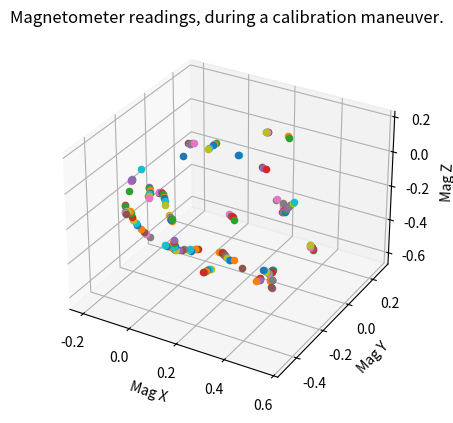

The matplotlib source for this figure:
# temp hijacking this
import numpy as np

points = [
	

(0.30018005, -0.014648885, -0.5851009),
(0.29786065, -0.01330607, -0.5881527),
(0.3014008, -0.01208533, -0.5870541),
(0.30127874, -0.018921476, -0.5929136),
(0.29749444, -0.013794366, -0.5908384),
(0.29517502, -0.01574755, -0.59974974),
(0.29273355, -0.023682363, -0.6010926),
(0.29395428, -0.030274361, -0.6037782),
(-0.18701743, -0.20679343, -0.34913176),
(-0.18127994, -0.19861446, -0.37110507),
(-0.17590868, -0.19763787, -0.38001648),
(-0.16577655, -0.18799402, -0.40357676),
(0.3535264, -0.38892788, -0.003540147),
(0.34595782, -0.38575396, 0.007080294),
(0.33960998, -0.38111514, 0.008301035),
(0.33936584, -0.38636434, 0.01208533),
(0.3310648, -0.38514358, 0.018189032),
(0.16772974, -0.48133793, -0.18164617),
(0.16943876, -0.48121586, -0.18176824),
(0.16443373, -0.48182622, -0.1640675),
(0.16528825, -0.47791985, -0.15979491),
(0.15833002, -0.47706535, -0.15063937),
(0.1607715, -0.47621083, -0.1472213),
(0.15918455, -0.47340313, -0.13733329),
(0.1589404, -0.4738914, -0.13476974),
(0.19360943, -0.05505539, -0.5914487),
(0.0026856288, -0.38758507, -0.01721244),
(-0.0043946654, -0.38477737, -0.010864589),
(0.0009765923, -0.38380077, -0.013794366),
(-0.0037842952, -0.3770867, -0.0051271096),
(-0.002929777, -0.3719596, -0.0042725913),
(-0.007202368, -0.36573383, 0.0043946654),
(-0.0145268105, -0.361095, 0.0112308115),
(-0.015991699, -0.35633412, 0.008789331),
(-0.01904355, -0.35670033, 0.010254219),
(-0.15710929, -0.18286692, -0.42567217),
(-0.15112767, -0.17737357, -0.4367809),
(-0.13940856, -0.17139195, -0.45301676),
(0.08496353, -0.10168768, -0.6041444),
(0.08020265, -0.10998871, -0.6006043),
(0.083010346, -0.12390515, -0.59694207),
(0.08386487, -0.13220619, -0.59511095),
(0.07885983, -0.14258248, -0.5960875),
(0.077883236, -0.14526811, -0.59511095),
(-0.19458602, -0.20154424, -0.11658071),
(-0.1932432, -0.19739372, -0.11963256),
(-0.19788201, -0.20130008, -0.123783074),
(-0.19507432, -0.20020142, -0.117069006),
(0.12878811, -0.19006927, 0.17249061),
(0.12854396, -0.17908262, 0.1721244),
(0.1307413, -0.1594287, 0.17224647),
(0.13110752, -0.15100558, 0.17419966),
(0.1340373, -0.13818781, 0.1721244),
(0.07397687, 0.0050050355, -0.59035003),
(0.08520768, -0.0003662221, -0.5964537),
(0.08337657, -0.003173925, -0.59169286),
(0.09338664, -0.006836146, -0.5975524),
(0.095706046, -0.008667257, -0.598529),
(0.10388501, -0.011963256, -0.5980407),
(0.11365093, -0.016113773, -0.6014588),
(0.11633656, -0.015503403, -0.59974974),
(0.13562426, -0.015991699, -0.59474474),
(0.5608081, -0.1843318, -0.23169653),
(0.55922115, -0.18628499, -0.23035371),
(0.5578784, -0.18799402, -0.22168645),
(0.5564135, -0.18872647, -0.21741386),
(0.55311745, -0.19458602, -0.21094394),
(0.55372787, -0.1947081, -0.20056765),

(0.5562914, -0.1984924, -0.1970275),
(0.24585712, -0.16614276, 0.16699728),
(0.24268319, -0.16919462, 0.16760765),
(-0.19812617, -0.21350749, -0.293466),
(-0.19446394, -0.21338542, -0.303354),
(-0.19177832, -0.21057771, -0.32886747),
(0.21875668, 0.2417066, -0.42847988),
(0.22058779, 0.2454909, -0.4231086),
(0.22717978, 0.25220495, -0.41053498),
(0.22876675, 0.25171667, -0.41224402),
(0.23474838, 0.25928527, -0.40308848),
(0.23987548, 0.2580645, -0.39246804),
(0.13110752, -0.44788966, -0.053102206),
(0.13525803, -0.44544816, -0.05444502),

(0.13220619, -0.44544816, -0.049073763),
(0.13037507, -0.44557023, -0.049439985),
(0.1297647, -0.44459364, -0.052125614),
(0.12756737, -0.4410535, -0.052980132),
(0.124881744, -0.44349498, -0.05139317),
(0.119754635, -0.43812373, -0.044923246),
(0.11670278, -0.43617055, -0.038819544),
(-0.095583975, -0.13794367, -0.50917083),
(-0.08703879, -0.1345256, -0.5158849),
(-0.07739494, -0.123783074, -0.52430797),
(-0.06860561, -0.11365093, -0.5370037),
(-0.0629902, -0.10925627, -0.5400556),
(-0.054811243, -0.10046694, -0.54701376),
(-0.046388134, -0.09375286, -0.550676),
(0.16016114, 0.2722251, -0.4176153),
(0.15466781, 0.27124852, -0.42262033),
(0.08862575, -0.41578418, -0.0040284432),
(0.08117924, -0.4049196, 0.0050050355),
(0.07116917, -0.39649647, 0.011963256),
(0.06567583, -0.38892788, 0.013183996),
(0.0601825, -0.38392285, 0.023071993),
(0.052491836, -0.38294625, 0.026734214),
(0.047975097, -0.37867367, 0.02356029),
(0.03955199, -0.38196966, 0.019531846),
(0.040894803, -0.38074893, 0.022339549),
(-0.0441908, -0.08349864, -0.5544603),
(-0.031617176, -0.074098945, -0.5570238),
(-0.026734214, -0.070558794, -0.55372787),
(-0.0220954, -0.065187536, -0.5666677),
(-0.015259255, -0.052735984, -0.5647145),
(-0.012451552, -0.047364727, -0.5665456),
(-0.006591998, -0.041016877, -0.568865),
(0.038331248, -0.16479996, 0.15271463),
(0.030274361, -0.16760765, 0.15173803),
(0.33265176, -0.07519761, -0.5877865),
(0.33460495, -0.076540425, -0.5854671),
(0.3291116, -0.07629628, -0.5854671),
(0.32837915, -0.0738548, -0.58461255),
(0.33021027, -0.071657464, -0.5885189),
(0.32935575, -0.07983642, -0.59132665),
(0.32850122, -0.0761742, -0.5905942),
(0.33094272, -0.073000275, -0.58986175),
(0.32422864, -0.072878204, -0.5897397),
(-0.14197211, -0.32361826, -0.21094394),
(-0.1462447, -0.32129887, -0.20777002),
(-0.14917448, -0.31714836, -0.20813623),
(-0.14575641, -0.31177709, -0.20728172),
(-0.15149388, -0.3081149, -0.20777002),
(-0.15723136, -0.30225533, -0.20789209),
(-0.15747552, -0.30213323, -0.21094394),
(-0.16541032, -0.2923673, -0.19946899),
(-0.16772974, -0.28711814, -0.19458602),
(0.4430067, -0.27344584, -0.43653676),
(0.4430067, -0.2760094, -0.42823574),
(0.46729943, -0.3437605, -0.2900479),
(0.4636372, -0.34583575, -0.28418836),
(0.46351513, -0.35242775, -0.27613148),
(0.46131778, -0.36085087, -0.26013976),
(0.45777765, -0.36463514, -0.2580645),
(0.253914, 0.17871639, 0.052735984),
(0.26136053, 0.17700736, 0.04834132),
(0.28101444, -0.06994843, -0.6010926),
(0.28199103, -0.07580798, -0.606708),
(0.2811365, -0.071413316, -0.6075625),
(0.2732017, -0.06970428, -0.60805076),
(0.27576524, -0.071535386, -0.60646385),
(0.27723014, -0.07495346, -0.6074404),
(0.27576524, -0.07251198, -0.6113468),
(0.27491075, -0.07641835, -0.60768455),
(0.27369, -0.091677606, -0.6086612),
(-0.20300913, -0.20862453, -0.18262276),
(0.35499132, -0.16357921, 0.12720115),
(0.3431501, -0.16724144, 0.13196203),
(0.33912167, -0.16602069, 0.13330485),
(0.05566576, -0.16162603, 0.1617481),
(0.046998505, -0.16150396, 0.15930662),
(0.039063692, -0.16394544, 0.15112767),
(-0.12915434, -0.23718986, -0.006103702),
(0.048463393, -0.23206274, 0.1312296),

(0.06042665, 0.0003662221, -0.5904721),
(0.069093905, 0.0053712577, -0.5866878),
(0.07275613, 0.0050050355, -0.59096044),
(0.19019136, 0.1429487, 0.07727287),
(0.18970306, 0.13989685, 0.07751702),
(0.18750572, 0.13415937, 0.078981906),
(0.18689536, 0.1353801, 0.08142339),
(0.18701743, 0.13379315, 0.081667535),
(0.1815241, 0.13708915, 0.08032472),
(0.21521653, 0.23303933, -0.4481338),
(0.21436201, 0.23523667, -0.44264045),
(0.21716972, 0.2379223, -0.4377575),
(0.21033357, 0.2402417, -0.44178593),
(0.20862453, 0.23120824, -0.4494766),
(0.20374157, 0.23426008, -0.45155185),
(0.19959106, 0.24671163, -0.44093144),
(0.19714957, 0.25025177, -0.4080935),
(0.1942198, 0.2573321, -0.43043306),
]


def ls_ellipsoid(xx,yy,zz):

   # change xx from vector of length N to Nx1 matrix so we can use hstack
   x = xx[:,np.newaxis]
   y = yy[:,np.newaxis]
   z = zz[:,np.newaxis]

   #  Ax^2 + By^2 + Cz^2 +  Dxy +  Exz +  Fyz +  Gx +  Hy +  Iz = 1
   J = np.hstack((x*x,y*y,z*z,x*y,x*z,y*z, x, y, z))
   K = np.ones_like(x) #column of ones

   print(J.shape, "J SHAPE")

   print("\n\nJ: ", J);

   print("K", K)

   #np.hstack performs a loop over all samples and creates
   #a row in J for each x,y,z sample:
   # J[ix,0] = x[ix]*x[ix]
   # J[ix,1] = y[ix]*y[ix]
   # etc.

   JT=J.transpose()
   JTJ = np.dot(JT,J)
   InvJTJ=np.linalg.inv(JTJ);
   ABC= np.dot(InvJTJ, np.dot(JT,K))

# Rearrange, move the 1 to the other side
#  Ax^2 + By^2 + Cz^2 +  Dxy +  Exz +  Fyz +  Gx +  Hy +  Iz - 1 = 0
#    or
#  Ax^2 + By^2 + Cz^2 +  Dxy +  Exz +  Fyz +  Gx +  Hy +  Iz + J = 0
#  where J = -1
   eansa=np.append(ABC,-1)

   return (eansa)


xx = np.array([pt[0] for pt in points])
yy = np.array([pt[0] for pt in points])
zz = np.array([pt[0] for pt in points])

# ls_ellipsoid(xx, yy, zz)


# This script plots magnetometer data, for visualizing offsets and
# calibration

# https://matplotlib.org/stable/gallery/mplot3d/scatter3d.html#sphx-glr-gallery-mplot3d-scatter3d-py
import matplotlib.pyplot as plt


fig = plt.figure()
ax = fig.add_subplot(projection='3d')


# C+P from println console from device as list of (x, y, z) tuples,
# eg (1., 0., 0.)



for x, y, z in points:
	ax.scatter(x, y, z)

ax.set_title("Magnetometer readings, during a calibration maneuver.")
ax.set_xlabel('Mag X')
ax.set_ylabel('Mag Y')
ax.set_zlabel('Mag Z')

plt.show()
